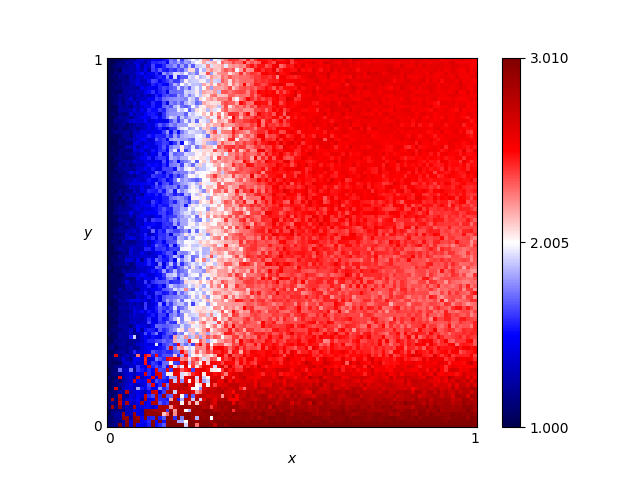

The file beside this chart, header and first rows:
x, y, score
0.46, 0.76, 2.41
0.54, 0.86, 2.49
0.16, 0.19, 1.675
0.61, 0.18, 2.505
0.82, 0.41, 2.385
0.72, 0.66, 2.545
0.63, 0.37, 2.465
0.41, 0.28, 2.22
0.16, 0.44, 1.65
0.8, 0.33, 2.37
0.84, 0.23, 2.325
0.25, 0.48, 2.025
0.62, 0.7, 2.505
0.78, 0.28, 2.405
0.03, 0.68, 1.1
0.57, 0.0, 3.01
0.69, 0.37, 2.37
0.46, 0.05, 2.85
0.65, 0.03, 2.92
0.56, 0.8, 2.5
0.28, 0.44, 2.03
0.65, 0.0, 3.01
0.57, 0.1, 2.825
0.44, 0.29, 2.405
0.63, 0.49, 2.335
0.26, 0.03, 2.9
0.92, 0.27, 2.36
0.69, 0.35, 2.365
0.79, 0.78, 2.555
0.3, 0.26, 2.23
0.98, 0.54, 2.375
0.25, 0.62, 1.96
0.55, 0.43, 2.41
0.19, 0.06, 2.815
0.14, 0.65, 1.575
0.09, 0.65, 1.46
0.92, 1.0, 2.55
0.51, 0.43, 2.31
0.36, 0.66, 2.24
0.33, 0.92, 2.36
0.01, 0.93, 1.1
0.25, 0.81, 1.835
0.9, 0.46, 2.33
0.3, 0.12, 2.57
0.87, 0.59, 2.47
0.8, 0.75, 2.51
0.93, 0.2, 2.435
0.34, 0.41, 2.19
0.05, 0.48, 1.17
0.9, 0.12, 2.545
0.59, 0.65, 2.43
0.72, 0.62, 2.5
0.29, 0.87, 2.11
0.02, 0.72, 1.06
0.8, 0.35, 2.41
0.09, 0.22, 1.38
0.05, 0.61, 1.22
0.49, 0.38, 2.375
0.62, 0.21, 2.445
0.79, 0.55, 2.375
... 10,141 more rows
